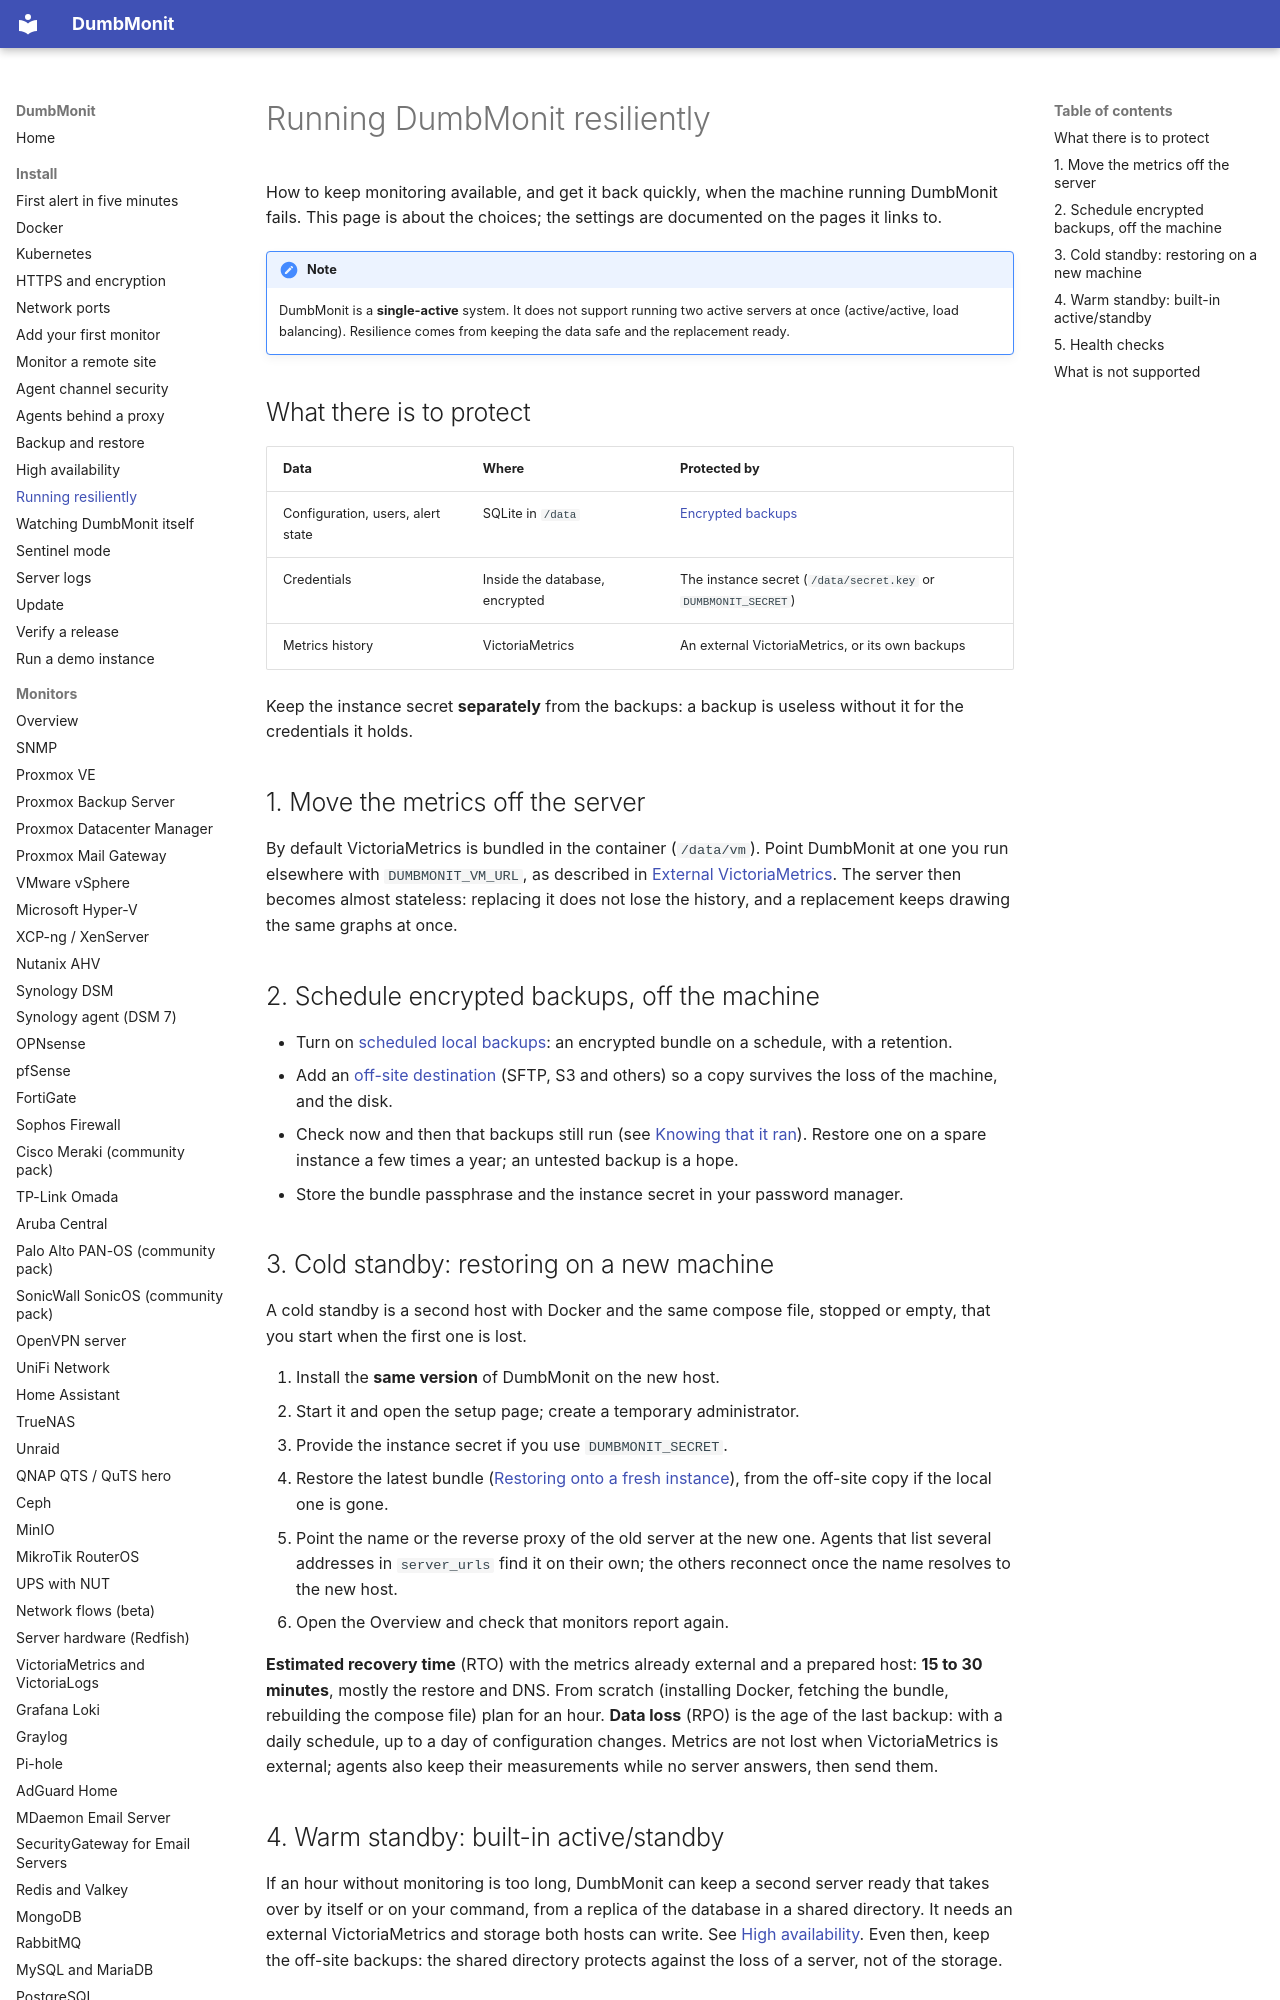

repository: selfhostr/dumbmonit · page: operating/high-availability/index.html · generator: mkdocs

# Running DumbMonit resiliently

How to keep monitoring available, and get it back quickly, when the machine
running DumbMonit fails. This page is about the choices; the settings are
documented on the pages it links to.

!!! note
    DumbMonit is a **single-active** system. It does not support running two
    active servers at once (active/active, load balancing). Resilience comes
    from keeping the data safe and the replacement ready.

## What there is to protect

| Data | Where | Protected by |
|---|---|---|
| Configuration, users, alert state | SQLite in `/data` | [Encrypted backups](../install/backup.md) |
| Credentials | Inside the database, encrypted | The instance secret (`/data/secret.key` or `DUMBMONIT_SECRET`) |
| Metrics history | VictoriaMetrics | An external VictoriaMetrics, or its own backups |

Keep the instance secret **separately** from the backups: a backup is useless
without it for the credentials it holds.

## 1. Move the metrics off the server

By default VictoriaMetrics is bundled in the container (`/data/vm`). Point
DumbMonit at one you run elsewhere with `DUMBMONIT_VM_URL`, as described in
[External VictoriaMetrics](../reference/external-victoriametrics.md). The server
then becomes almost stateless: replacing it does not lose the history, and a
replacement keeps drawing the same graphs at once.
